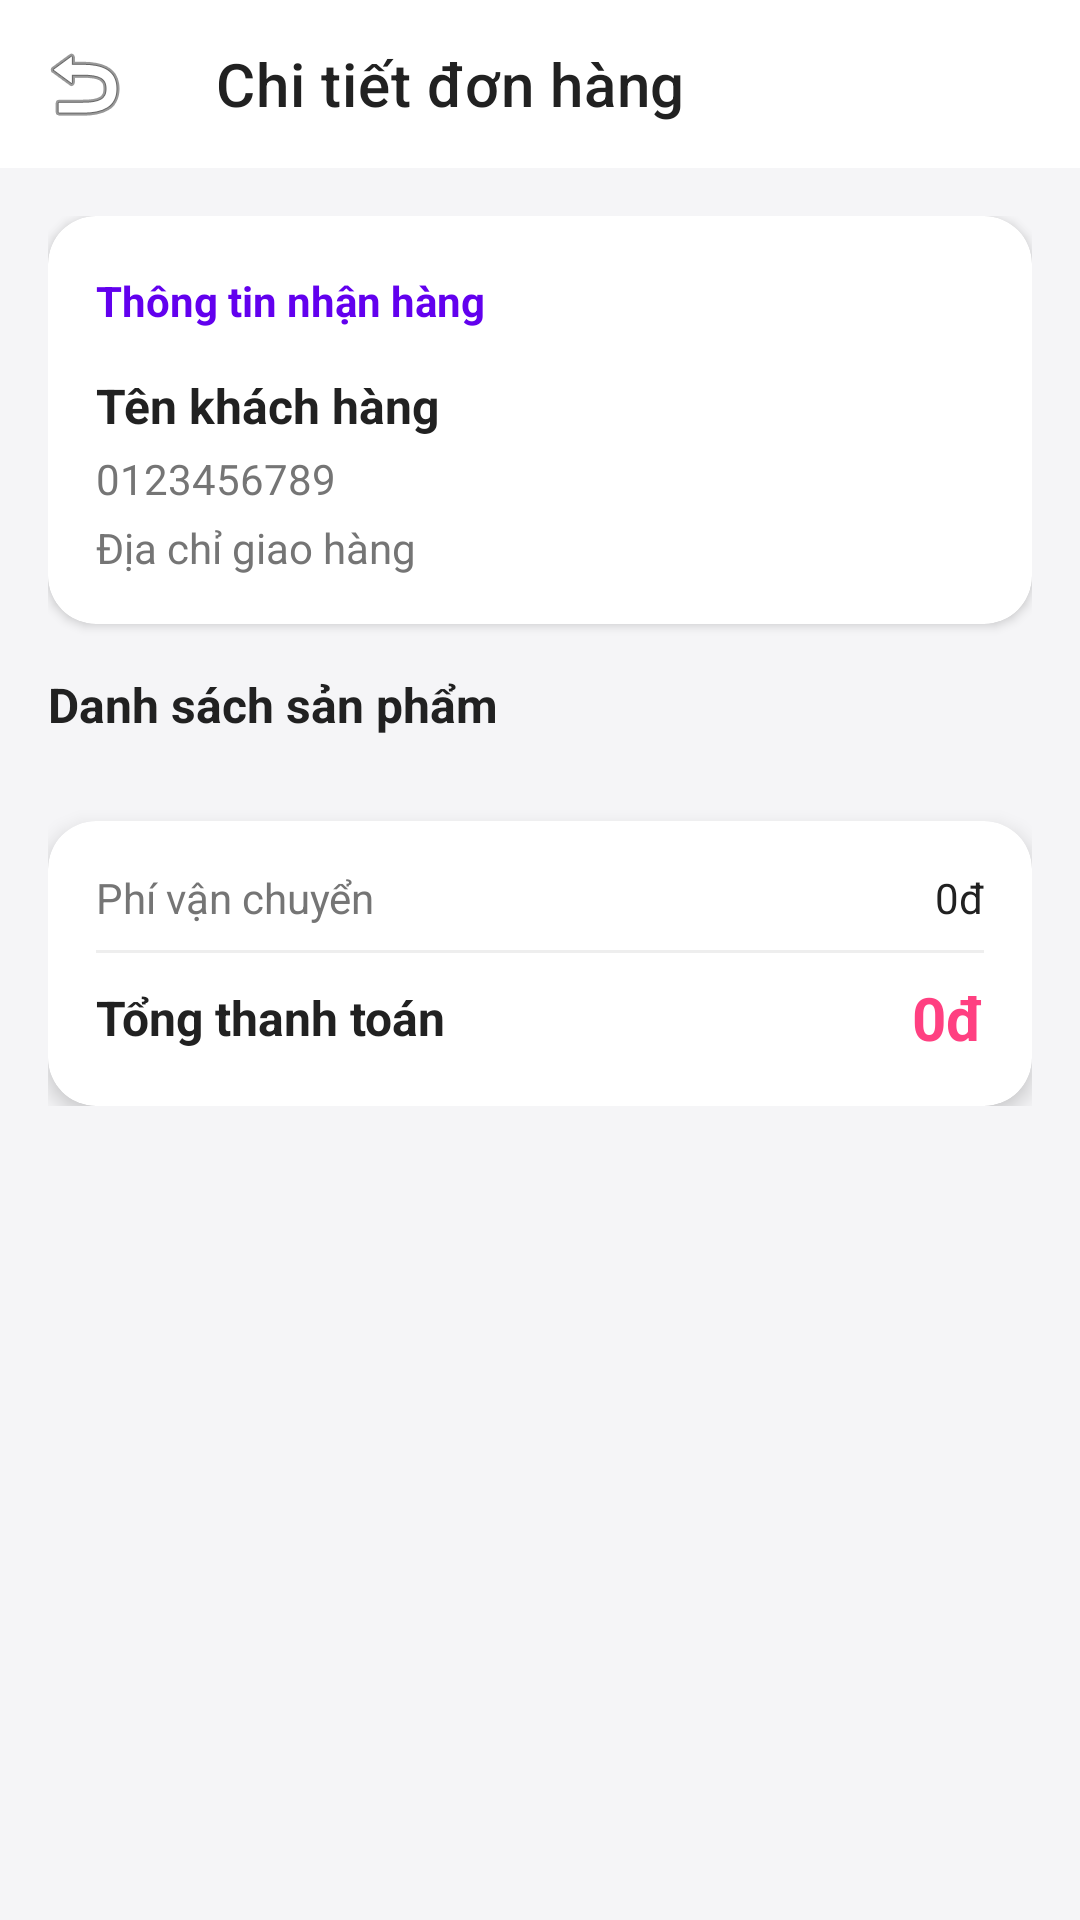

Produce the Android XML layout that renders to this screen, including the resource entries it uses.
<!-- AndroidManifest.xml: application theme Theme.Approbotraicay.NoActionBar -->
<!-- res/layout/activity_chi_tiet_don_hang.xml -->
<?xml version="1.0" encoding="utf-8"?>
<androidx.coordinatorlayout.widget.CoordinatorLayout xmlns:android="http://schemas.android.com/apk/res/android"
    xmlns:app="http://schemas.android.com/apk/res-auto"
    android:layout_width="match_parent"
    android:layout_height="match_parent"
    android:background="@color/background_color">

    <com.google.android.material.appbar.AppBarLayout
        android:layout_width="match_parent"
        android:layout_height="wrap_content"
        android:background="@color/white"
        app:elevation="0dp">

        <com.google.android.material.appbar.MaterialToolbar
            android:id="@+id/toolbar_chi_tiet_don_hang"
            android:layout_width="match_parent"
            android:layout_height="?attr/actionBarSize"
            app:navigationIcon="@android:drawable/ic_menu_revert"
            app:title="Chi tiết đơn hàng"
            app:titleTextColor="@color/text_color" />
    </com.google.android.material.appbar.AppBarLayout>

    <androidx.core.widget.NestedScrollView
        android:layout_width="match_parent"
        android:layout_height="match_parent"
        app:layout_behavior="@string/appbar_scrolling_view_behavior">

        <LinearLayout
            android:layout_width="match_parent"
            android:layout_height="wrap_content"
            android:orientation="vertical"
            android:padding="16dp">

            
            <com.google.android.material.card.MaterialCardView
                android:layout_width="match_parent"
                android:layout_height="wrap_content"
                android:layout_marginBottom="16dp"
                app:cardCornerRadius="16dp"
                app:cardElevation="2dp"
                app:strokeWidth="0dp">

                <LinearLayout
                    android:layout_width="match_parent"
                    android:layout_height="wrap_content"
                    android:orientation="vertical"
                    android:padding="16dp">

                    <LinearLayout
                        android:layout_width="match_parent"
                        android:layout_height="wrap_content"
                        android:orientation="horizontal"
                        android:gravity="center_vertical"
                        android:layout_marginBottom="12dp">

                        <TextView
                            android:layout_width="0dp"
                            android:layout_height="wrap_content"
                            android:layout_weight="1"
                            android:text="Thông tin nhận hàng"
                            android:textColor="@color/primary_color"
                            android:textSize="14sp"
                            android:textStyle="bold" />

                        
                        <TextView
                            android:id="@+id/tv_ctdh_status"
                            android:layout_width="wrap_content"
                            android:layout_height="wrap_content"
                            android:background="@drawable/bg_status_pending"
                            android:paddingHorizontal="12dp"
                            android:paddingVertical="4dp"
                            android:text="Chờ xác nhận"
                            android:textColor="@color/white"
                            android:textSize="12sp"
                            android:textStyle="bold" />
                    </LinearLayout>

                    <TextView
                        android:id="@+id/tv_ctdh_ten"
                        android:layout_width="wrap_content"
                        android:layout_height="wrap_content"
                        android:text="Tên khách hàng"
                        android:textColor="@color/text_color"
                        android:textSize="16sp"
                        android:textStyle="bold" />

                    <TextView
                        android:id="@+id/tv_ctdh_sdt"
                        android:layout_width="wrap_content"
                        android:layout_height="wrap_content"
                        android:layout_marginTop="4dp"
                        android:text="0123456789"
                        android:textColor="@color/text_secondary" />

                    <TextView
                        android:id="@+id/tv_ctdh_diachi"
                        android:layout_width="match_parent"
                        android:layout_height="wrap_content"
                        android:layout_marginTop="4dp"
                        android:text="Địa chỉ giao hàng"
                        android:textColor="@color/text_secondary" />

                </LinearLayout>
            </com.google.android.material.card.MaterialCardView>

            
            <TextView
                android:layout_width="wrap_content"
                android:layout_height="wrap_content"
                android:layout_marginBottom="12dp"
                android:text="Danh sách sản phẩm"
                android:textColor="@color/text_color"
                android:textSize="16sp"
                android:textStyle="bold" />

            <androidx.recyclerview.widget.RecyclerView
                android:id="@+id/rv_chi_tiet_don_hang"
                android:layout_width="match_parent"
                android:layout_height="wrap_content"
                android:nestedScrollingEnabled="false" />

            
            <com.google.android.material.card.MaterialCardView
                android:layout_width="match_parent"
                android:layout_height="wrap_content"
                android:layout_marginTop="16dp"
                app:cardCornerRadius="16dp"
                app:cardElevation="4dp"
                app:strokeWidth="0dp">

                <LinearLayout
                    android:layout_width="match_parent"
                    android:layout_height="wrap_content"
                    android:orientation="vertical"
                    android:padding="16dp">

                    <LinearLayout
                        android:layout_width="match_parent"
                        android:layout_height="wrap_content"
                        android:orientation="horizontal">
                        <TextView
                            android:layout_width="0dp"
                            android:layout_height="wrap_content"
                            android:layout_weight="1"
                            android:text="Phí vận chuyển"
                            android:textColor="@color/text_secondary" />
                        <TextView
                            android:id="@+id/tv_ctdh_phiship"
                            android:layout_width="wrap_content"
                            android:layout_height="wrap_content"
                            android:text="0đ"
                            android:textColor="@color/text_color" />
                    </LinearLayout>

                    <View
                        android:layout_width="match_parent"
                        android:layout_height="1dp"
                        android:layout_marginVertical="8dp"
                        android:background="#EEEEEE" />

                    <LinearLayout
                        android:layout_width="match_parent"
                        android:layout_height="wrap_content"
                        android:gravity="center_vertical"
                        android:orientation="horizontal">

                        <TextView
                            android:layout_width="0dp"
                            android:layout_height="wrap_content"
                            android:layout_weight="1"
                            android:text="Tổng thanh toán"
                            android:textColor="@color/text_color"
                            android:textSize="16sp"
                            android:textStyle="bold" />

                        <TextView
                            android:id="@+id/tv_ctdh_tongtien"
                            android:layout_width="wrap_content"
                            android:layout_height="wrap_content"
                            android:text="0đ"
                            android:textColor="@color/secondary_color"
                            android:textSize="20sp"
                            android:textStyle="bold" />
                    </LinearLayout>
                </LinearLayout>
            </com.google.android.material.card.MaterialCardView>

            
            <com.google.android.material.button.MaterialButton
                android:id="@+id/btn_ctdh_cancel"
                style="@style/Widget.MaterialComponents.Button.OutlinedButton"
                android:layout_width="match_parent"
                android:layout_height="56dp"
                android:layout_marginTop="16dp"
                android:text="HỦY ĐƠN HÀNG"
                android:textColor="#F44336"
                android:visibility="gone"
                app:cornerRadius="12dp"
                app:strokeColor="#F44336" />

            
            <com.google.android.material.button.MaterialButton
                android:id="@+id/btn_ctdh_review"
                android:layout_width="match_parent"
                android:layout_height="56dp"
                android:layout_marginTop="12dp"
                android:text="⭐ ĐÁNH GIÁ SẢN PHẨM"
                android:visibility="gone"
                android:textAllCaps="false"
                android:textSize="15sp"
                app:cornerRadius="12dp"
                app:icon="@android:drawable/btn_star_big_on"
                app:iconTint="@color/white" />

        </LinearLayout>
    </androidx.core.widget.NestedScrollView>

</androidx.coordinatorlayout.widget.CoordinatorLayout>
<!-- resources referenced by this layout -->
<resources>
  <color name="background_color">#F5F5F7</color>
  <color name="primary_color">#6200EE</color>
  <color name="secondary_color">#FF4081</color>
  <color name="text_color">#212121</color>
  <color name="text_secondary">#757575</color>
  <color name="white">#FFFFFF</color>
  <style name="Theme.Approbotraicay.NoActionBar" parent="Theme.MaterialComponents.DayNight.NoActionBar">
          <item name="windowActionBar">false</item>
          <item name="windowNoTitle">true</item>
          
          <item name="colorPrimary">@color/primary_color</item>
          <item name="colorPrimaryVariant">@color/primary_color</item>
          <item name="colorSecondary">@color/secondary_color</item>
          <item name="android:statusBarColor">#6200EE</item>
      </style>
</resources>
